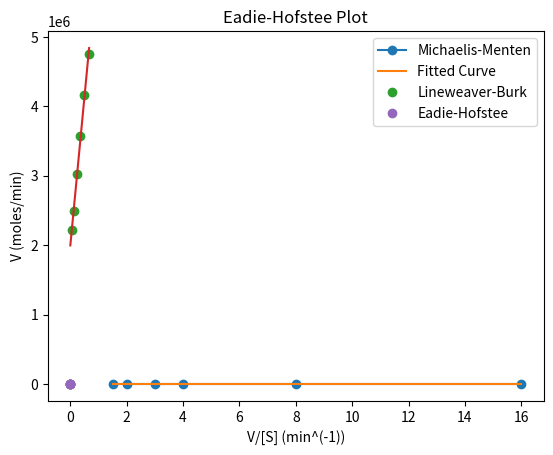

The script that saved this image:
import numpy as np
import matplotlib.pyplot as plt
from scipy.optimize import curve_fit

# Given data
substrate_concentration = np.array([1.5, 2.0, 3.0, 4.0, 8.0, 16.0])
product_formation = np.array([0.21, 0.24, 0.28, 0.33, 0.40, 0.45])
multiplier = 1e-6

product_formation = np.multiply(product_formation, multiplier)


# Michaelis-Menten equation function
def michaelis_menten(S, Vmax, Km):
    return Vmax * S / (Km + S)


# Fit the Michaelis-Menten equation
params, _ = curve_fit(michaelis_menten, substrate_concentration, product_formation)
Vmax_fit, Km_fit = params

# Direct coordinates (Michaelis-Menten equation)
plt.plot(substrate_concentration, product_formation, linestyle='-', marker='o', label="Michaelis-Menten")
plt.xlabel('Substrate Concentration [S] (moles)')
plt.ylabel('Product Formation (moles/min)')
plt.title('Michaelis-Menten Plot')

x = np.linspace(min(substrate_concentration), max(substrate_concentration), 100)
y = michaelis_menten(x, Vmax_fit, Km_fit)
plt.plot(x, y, label="Fitted Curve")

plt.legend()
plt.show()

# Print Vmax and Km
print("Vmax (Curve fitting):", Vmax_fit, "micromoles/min")
print("Km (Curve fitting):", Km_fit, "moles")
median = np.median(product_formation)

# Inverse coordinates (Lineweaver-Burk equation)
inv_product_formation = 1 / product_formation
inv_substrate_concentration = 1 / substrate_concentration

plt.plot(inv_substrate_concentration, inv_product_formation, 'o', label="Lineweaver-Burk")
plt.xlabel('1 / [S] (1/moles)')
plt.ylabel('1 / V (min/moles)')
plt.title('Lineweaver-Burk Plot')
plt.legend()

# Linear regression for Lineweaver-Burk plot
slope, intercept = np.polyfit(inv_substrate_concentration, inv_product_formation, 1)
x = np.linspace(0, max(inv_substrate_concentration), 100)
y = slope * x + intercept
plt.plot(x, y)

plt.show()

# Calculate Vmax and Km
Vmax = 1 / intercept
Km = slope / intercept

print("Lineweaver-Burk Vmax:", Vmax, "moles/min")
print("Lineweaver-Burk Km:", Km, "moles")

# V - V/[S] (Eadie-Hofstee equation)
V_div_S = product_formation / substrate_concentration

plt.plot(V_div_S, product_formation, 'o', label="Eadie-Hofstee")
plt.xlabel('V/[S] (min^(-1))')
plt.ylabel('V (moles/min)')
plt.title('Eadie-Hofstee Plot')
plt.legend()

# Linear regression for Eadie-Hofstee plot
slope, intercept = np.polyfit(V_div_S, product_formation, 1)
x = np.linspace(min(V_div_S), max(V_div_S))
y = slope * x + intercept
plt.plot(x, y)

plt.show()

# Calculate Vmax and Km
Vmax = intercept
Km = slope

print("Eadie-Hofstee Vmax:", Vmax, "moles/min")
print("Eadie-Hofstee Km:", -Km, "moles")
